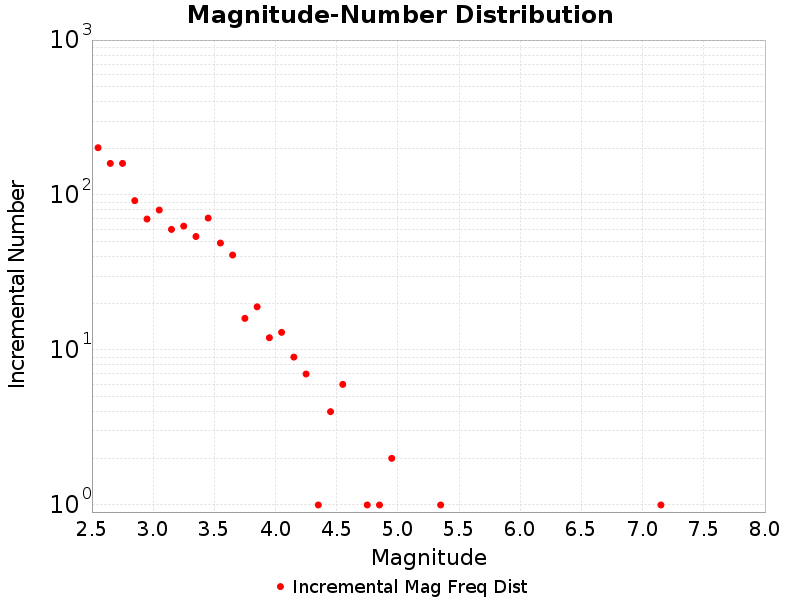

The table this chart was drawn from, first rows:
Magnitude, ComCat Data
2.55, 202.0
2.65, 160.0
2.75, 160.0
2.85, 92.0
2.95, 70.0
3.05, 80.0
3.15, 60.0
3.25, 63.0
3.35, 54.0
3.45, 71.0
3.55, 49.0
3.65, 41.0
3.75, 16.0
3.85, 19.0
3.95, 12.0
4.05, 13.0
4.15, 9.0
4.25, 7.0
4.35, 1.0
4.45, 4.0
4.55, 6.0
4.65, 0.0
4.75, 1.0
4.85, 1.0
4.95, 2.0
5.05, 0.0
5.15, 0.0
5.25, 0.0
5.35, 1.0
5.45, 0.0
5.55, 0.0
5.65, 0.0
5.75, 0.0
5.85, 0.0
5.95, 0.0
6.05, 0.0
6.15, 0.0
6.25, 0.0
6.35, 0.0
6.45, 0.0
6.55, 0.0
6.65, 0.0
6.75, 0.0
6.85, 0.0
6.95, 0.0
7.05, 0.0
7.15, 1.0
7.25, 0.0
7.35, 0.0
7.45, 0.0
7.55, 0.0
7.65, 0.0
7.75, 0.0
7.85, 0.0
7.95, 0.0
8.05, 0.0
8.15, 0.0
8.25, 0.0
8.35, 0.0
8.45, 0.0
... 4 more rows
